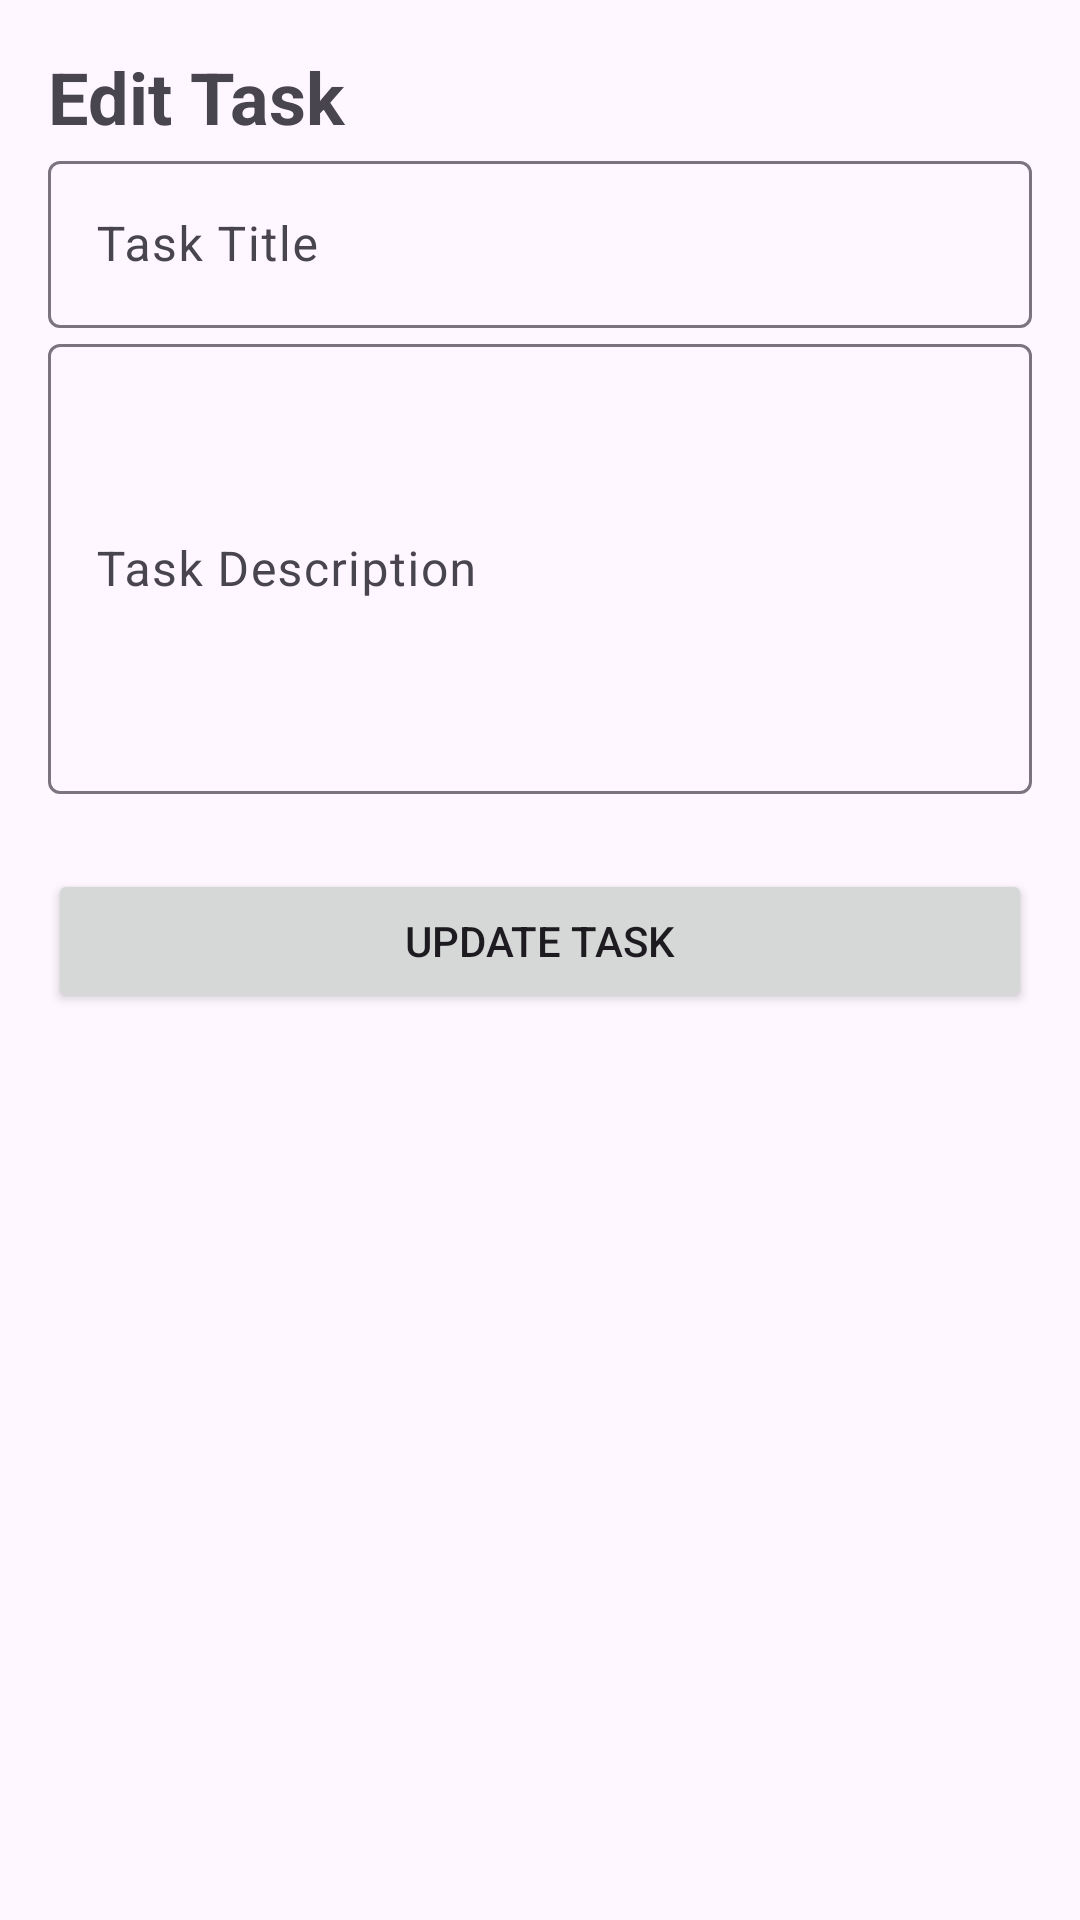

Produce the Android XML layout that renders to this screen, including the resource entries it uses.
<!-- AndroidManifest.xml: application theme Theme.TodoMate -->
<!-- res/layout/fragment_edit_task.xml -->
<?xml version="1.0" encoding="utf-8"?>
<LinearLayout
    xmlns:android="http://schemas.android.com/apk/res/android"
    android:layout_width="match_parent"
    android:layout_height="match_parent"
    android:orientation="vertical"
    android:padding="16dp">

    <TextView
        android:layout_width="match_parent"
        android:layout_height="wrap_content"
        android:text="@string/edit_task_title"
        android:textSize="24sp"
        android:textStyle="bold" />

    <com.google.android.material.textfield.TextInputLayout
        android:layout_width="match_parent"
        android:layout_height="wrap_content"
        android:hint="@string/hint_task_title">

        <com.google.android.material.textfield.TextInputEditText
            android:id="@+id/editTextTitle"
            android:layout_width="match_parent"
            android:layout_height="wrap_content"/>
    </com.google.android.material.textfield.TextInputLayout>


    <com.google.android.material.textfield.TextInputLayout
        android:layout_width="match_parent"
        android:layout_height="wrap_content"
        android:hint="@string/hint_task_description">

        <com.google.android.material.textfield.TextInputEditText
            android:id="@+id/editTextDescription"
            android:layout_width="match_parent"
            android:layout_height="150dp"/>
    </com.google.android.material.textfield.TextInputLayout>

    <Button
        android:id="@+id/buttonUpdateTask"
        android:layout_width="match_parent"
        android:layout_height="wrap_content"
        android:text="@string/button_update_task"
        android:layout_marginTop="25dp"/>

</LinearLayout>
<!-- resources referenced by this layout -->
<resources>
  <string name="button_update_task">Update Task</string>
  <string name="edit_task_title">Edit Task</string>
  <string name="hint_task_description">Task Description</string>
  <string name="hint_task_title">Task Title</string>
  <style name="Theme.TodoMate" parent="Base.Theme.TodoMate" />
  <style name="Base.Theme.TodoMate" parent="Theme.Material3.DayNight.NoActionBar">
          
          
      </style>
</resources>
